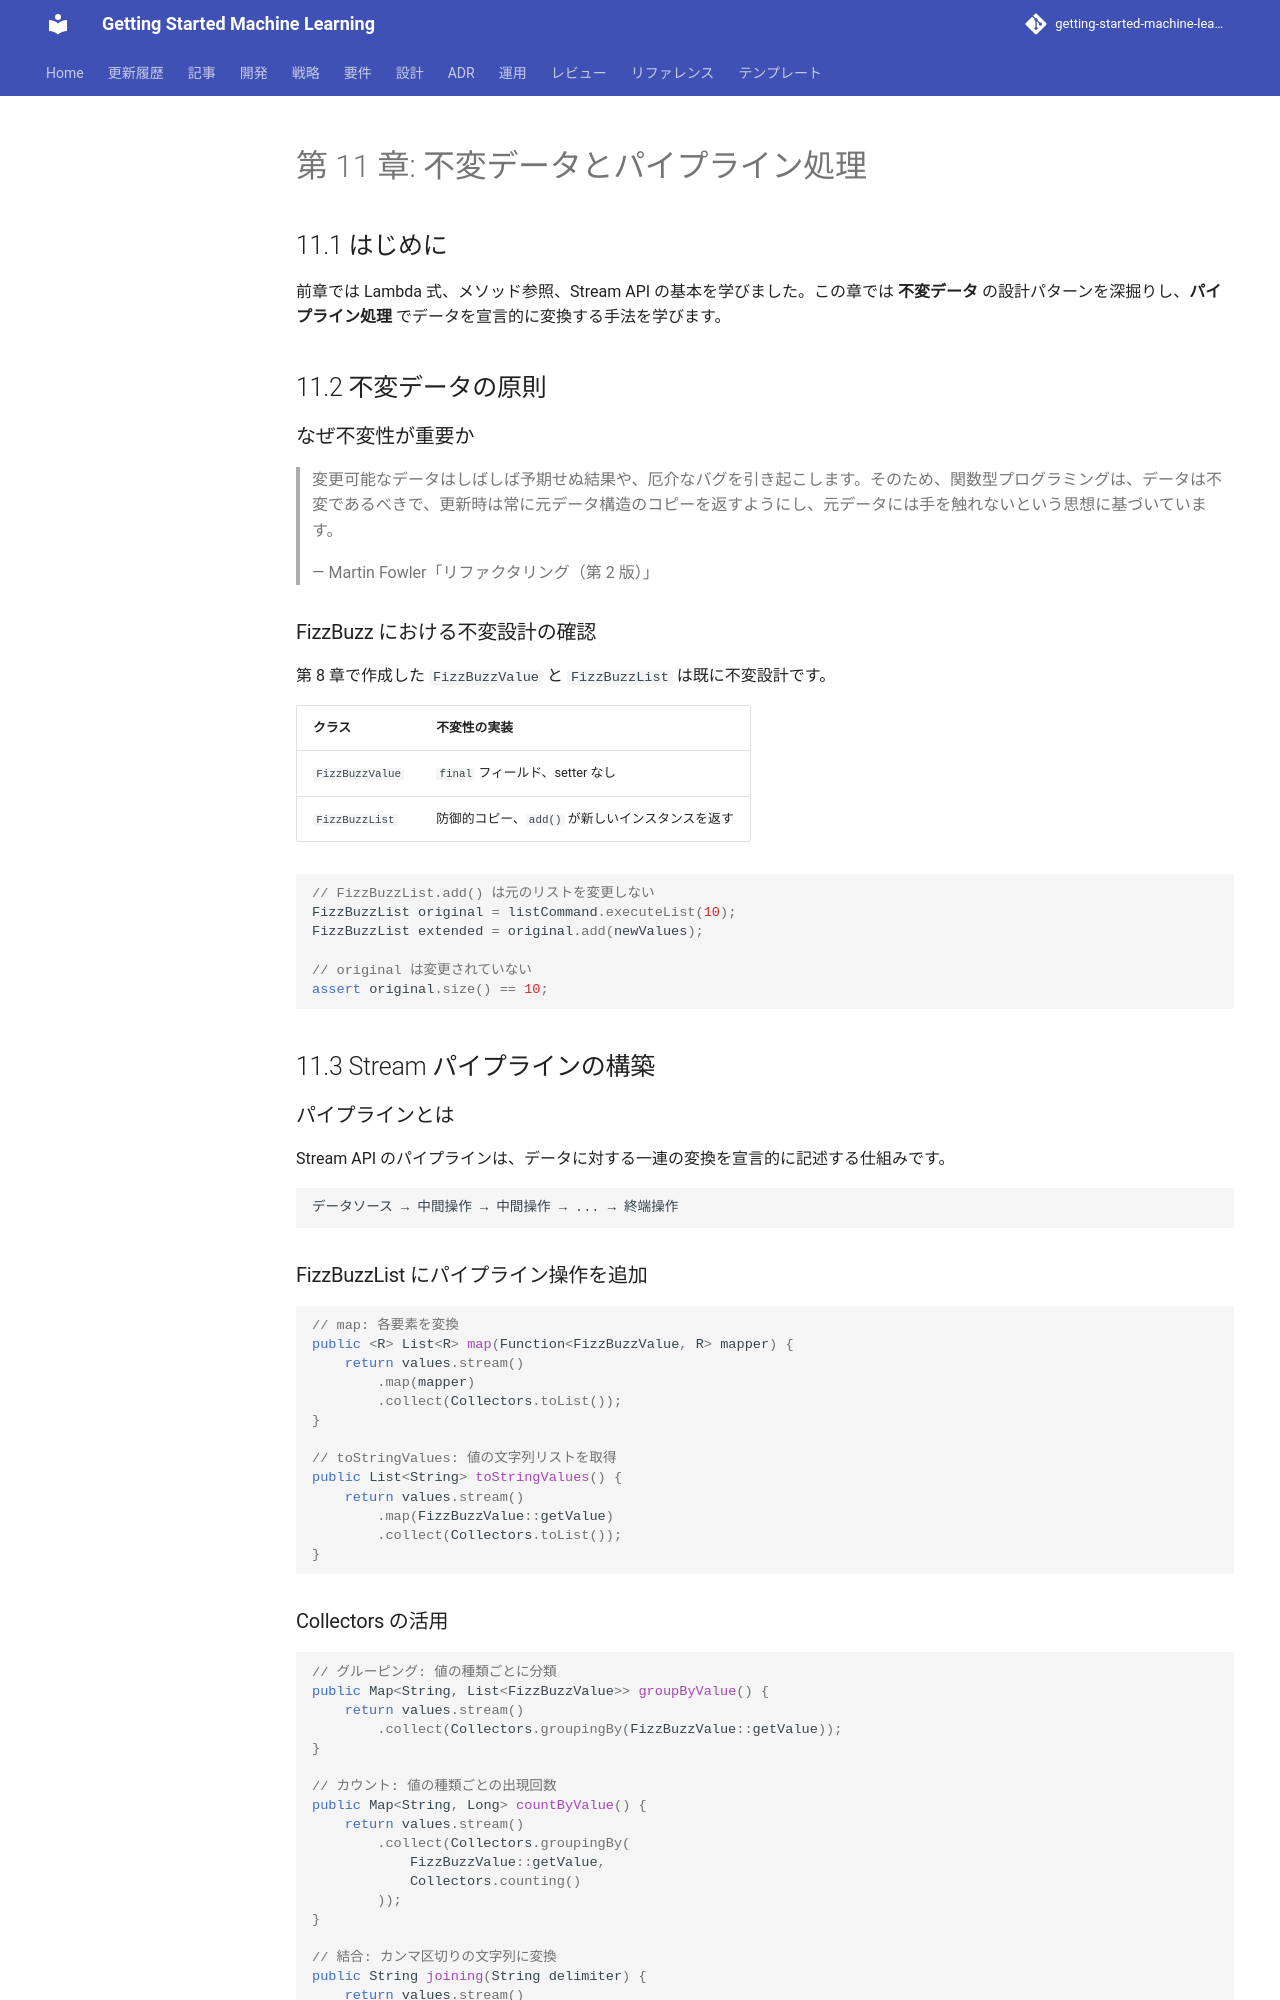

repository: k2works/getting-started-machine-learning · page: article/getting-start-tdd/java/11-immutable-data-and-pipeline/index.html · generator: mkdocs

---
type: Article
title: "第 11 章: 不変データとパイプライン処理"
description: "前章では Lambda 式、メソッド参照、Stream API の基本を学びました。"
tags: [article, getting-start-tdd, java]
status: stable
generated: { by: human:kakimomokuri, at: 2026-03-24T05:22:28Z }
---

# 第 11 章: 不変データとパイプライン処理

## 11.1 はじめに

前章では Lambda 式、メソッド参照、Stream API の基本を学びました。この章では **不変データ** の設計パターンを深掘りし、**パイプライン処理** でデータを宣言的に変換する手法を学びます。

## 11.2 不変データの原則

### なぜ不変性が重要か

> 変更可能なデータはしばしば予期せぬ結果や、厄介なバグを引き起こします。そのため、関数型プログラミングは、データは不変であるべきで、更新時は常に元データ構造のコピーを返すようにし、元データには手を触れないという思想に基づいています。
>
> — Martin Fowler「リファクタリング（第 2 版）」

### FizzBuzz における不変設計の確認

第 8 章で作成した `FizzBuzzValue` と `FizzBuzzList` は既に不変設計です。

| クラス | 不変性の実装 |
|--------|------------|
| `FizzBuzzValue` | `final` フィールド、setter なし |
| `FizzBuzzList` | 防御的コピー、`add()` が新しいインスタンスを返す |

```java
// FizzBuzzList.add() は元のリストを変更しない
FizzBuzzList original = listCommand.executeList(10);
FizzBuzzList extended = original.add(newValues);

// original は変更されていない
assert original.size() == 10;
```

## 11.3 Stream パイプラインの構築

### パイプラインとは

Stream API のパイプラインは、データに対する一連の変換を宣言的に記述する仕組みです。

```
データソース → 中間操作 → 中間操作 → ... → 終端操作
```

### FizzBuzzList にパイプライン操作を追加

```java
// map: 各要素を変換
public <R> List<R> map(Function<FizzBuzzValue, R> mapper) {
    return values.stream()
        .map(mapper)
        .collect(Collectors.toList());
}

// toStringValues: 値の文字列リストを取得
public List<String> toStringValues() {
    return values.stream()
        .map(FizzBuzzValue::getValue)
        .collect(Collectors.toList());
}
```
